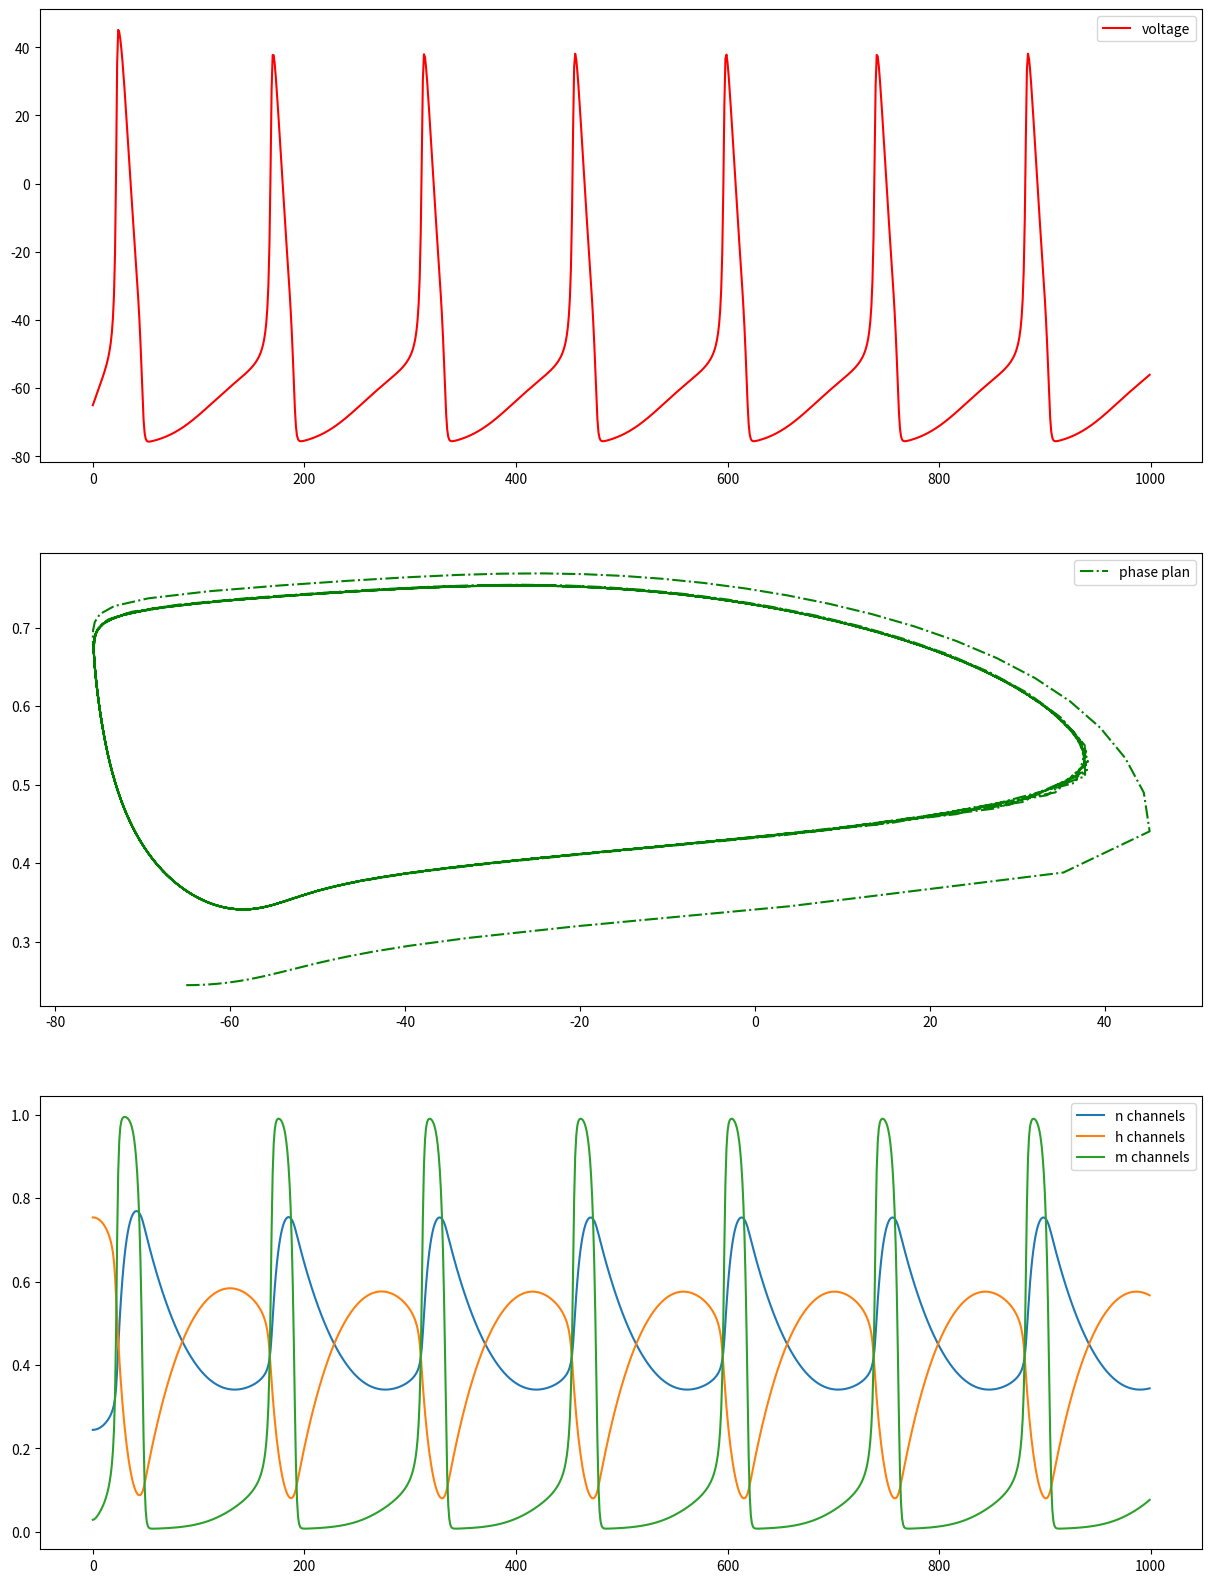

Recreate this plot in Python.
import numpy as np
from scipy.integrate import odeint
import matplotlib.pyplot as plt


def alpha_n(v):
    return 0.01*(v+50)/(1-np.exp(-(v+50)/10))
def beta_n(v):
    return 0.125*np.exp(-(v+60)/80)
def alpha_h(v):
    return 0.07*np.exp(-0.05*(v+60))
def beta_h(v):
    return 1/(1+np.exp(-(0.1)*(v+30.0)))
def alpha_m(v):
    return 0.1*(v+35.0)/(1-np.exp(-(v+35.0)/10.0))
def beta_m(v):
    return 4.0*np.exp(-0.0556*(v+60))

def HHmodel(x,t):
    I = 10
    v = x[0] #initial values
    m = x[1]
    h = x[2]
    n = x[3]

    Cm = 1.0 #microFarad
    E_Na=50 #miliVolt
    E_K=-77  #miliVolt
    E_l=-54 #miliVolt
    g_Na=120 #mScm-2
    g_K=36 #mScm-2
    g_l=0.03 #mScm-2
    Esyn = 4 #mScm-2

    def I_Na(v,m,h):
        return g_Na * m**3 * h * (v - E_Na)
    def I_K(v,n):
        return g_K * n**4 * (v - E_K)
    def I_L(v):
        return g_l * (v - E_l)

    dvdt = (I - I_Na(v,m,h) - I_K(v,n) - I_L(v))/Cm
    dmdt = alpha_m(v)*(1.0 - m) - beta_m(v)*m
    dhdt = alpha_h(v)*(1.0 - h) - beta_h(v)*h
    dndt = alpha_n(v)*(1.0 - n) - beta_n(v)*n
    return [dvdt,dmdt,dhdt,dndt]

v0 = -65.0
n0 = float(alpha_n(v0)/(alpha_n(v0)+beta_n(v0)))
h0 = float(alpha_h(v0)/(alpha_h(v0)+beta_h(v0)))
m0 = float(alpha_m(v0)/(alpha_m(v0)+beta_m(v0)))
x0 = [v0,m0,h0,n0]
t = np.linspace(0,100,1000)
x = odeint(HHmodel,x0,t)
voltage = x[:,0]
mchannels = x[:,1]
hchannels = x[:,2]
nchannels = x[:,3]

plt.figure(figsize=(15,20))
plt.subplot(311)
plt.plot(voltage,'r-',label='voltage')
plt.legend(loc='best')
plt.subplot(312)
plt.plot(voltage,nchannels,'g-.',label='phase plan');
plt.legend(loc='best')
plt.subplot(313)
plt.plot(nchannels,label='n channels')
plt.subplot(313)
plt.plot(hchannels,label='h channels')
plt.subplot(313)
plt.plot(mchannels,label='m channels')
plt.legend(loc='best')
plt.show()
